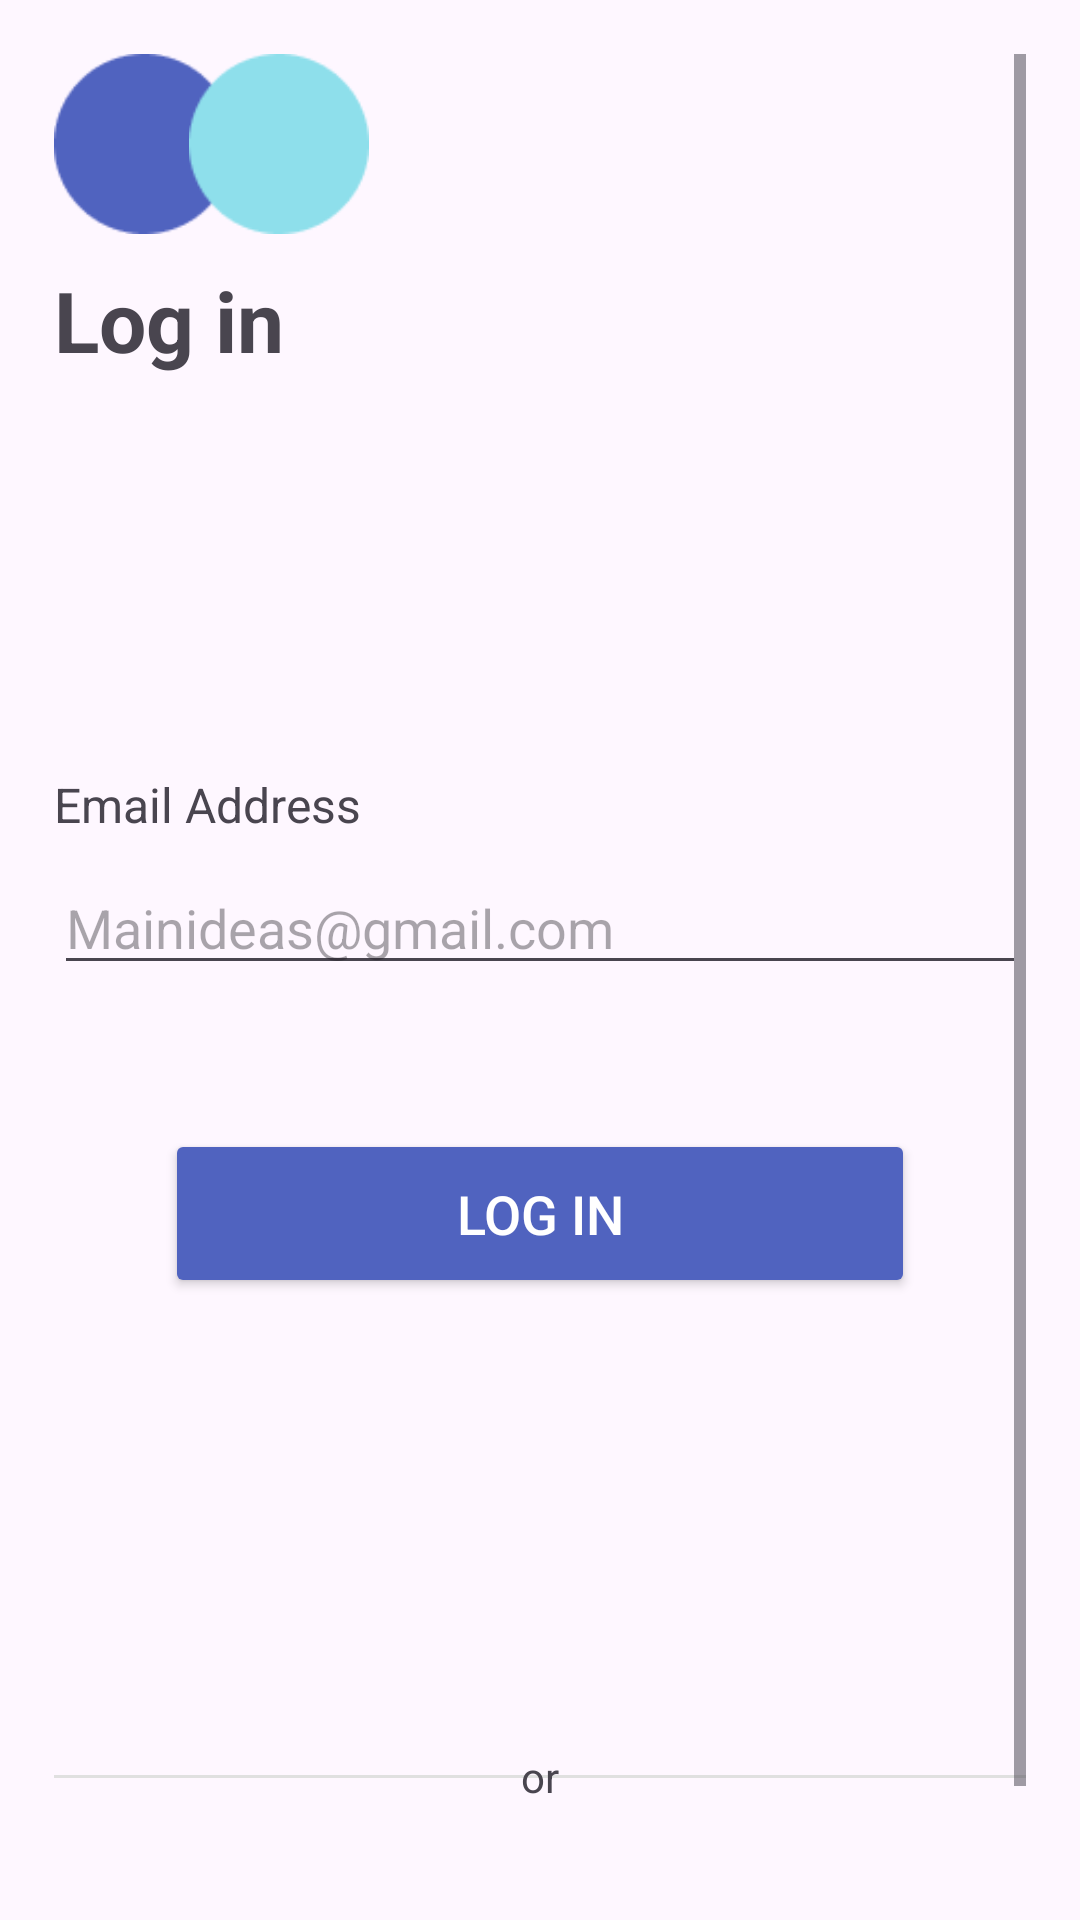

The Android layout XML behind this screen, and the referenced resources:
<!-- AndroidManifest.xml: application theme Theme.TransferMe -->
<!-- res/layout/login_next.xml -->
<?xml version="1.0" encoding="utf-8"?>
<ScrollView xmlns:android="http://schemas.android.com/apk/res/android"
    android:layout_width="match_parent"
    android:layout_height="match_parent"
    xmlns:app="http://schemas.android.com/apk/res-auto"
    android:padding="18dp"
    >

    <LinearLayout
        android:layout_width="match_parent"
        android:layout_height="wrap_content"
        android:orientation="vertical"
        android:gravity="left">

        <androidx.constraintlayout.widget.ConstraintLayout
            android:layout_width="wrap_content"
            android:layout_height="wrap_content">

            <ImageView
                android:layout_width="60dp"
                android:layout_height="60dp"
                android:src="@drawable/elipce1"
                android:layout_marginRight="50dp"
                app:layout_constraintEnd_toEndOf="parent"
                app:layout_constraintStart_toStartOf="parent"
                app:layout_constraintTop_toTopOf="parent"/>
            <ImageView

                android:layout_width="60dp"
                android:layout_height="60dp"
                android:src="@drawable/elipce2"
                android:layout_marginLeft="40dp"
                app:layout_constraintEnd_toEndOf="parent"
                app:layout_constraintStart_toStartOf="parent"
                app:layout_constraintTop_toTopOf="parent"/>
        </androidx.constraintlayout.widget.ConstraintLayout>

        <TextView
            android:layout_width="wrap_content"
            android:layout_height="wrap_content"
            android:text="@string/login"
            android:textSize="28sp"
            android:layout_marginTop="10dp"
            android:textStyle="bold"
            android:layout_marginBottom="32dp"/>

        <TextView
            android:layout_width="match_parent"
            android:layout_height="wrap_content"
            android:text="@string/emailadress"
            android:textSize="16sp"
            android:layout_marginTop="100dp"
            android:layout_marginBottom="8dp"/>

        <EditText
            android:id="@+id/editemail"
            android:layout_width="match_parent"
            android:layout_height="wrap_content"
            android:hint="Mainideas@gmail.com"
            android:inputType="textEmailAddress"
            android:layout_marginBottom="24dp"/>


        <Button
            android:layout_width="250dp"
            android:layout_height="wrap_content"
            android:text="@string/login"
            android:textColor="@color/white"
            android:backgroundTint="@color/blue"
            android:textSize="18sp"
            android:layout_gravity="center"
            android:padding="16dp"
            android:layout_marginTop="24dp"/>

        <RelativeLayout
            android:layout_width="match_parent"
            android:layout_height="wrap_content"
            android:layout_marginTop="150dp">
            <View
                android:layout_width="match_parent"
                android:layout_height="1dp"
                android:background="#E0E0E0"
                android:layout_centerInParent="true"
                />
            <TextView
                android:layout_width="wrap_content"
                android:layout_height="wrap_content"
                android:text="or"
                android:layout_centerInParent="true"/>
        </RelativeLayout>

        <LinearLayout
            android:layout_width="match_parent"
            android:layout_height="wrap_content"
            android:orientation="horizontal"
            android:layout_gravity="center"
            android:layout_marginTop="20dp"
            android:gravity="center">
            <TextView
                android:layout_width="wrap_content"
                android:layout_height="wrap_content"
                android:text="@string/dpas"
                android:textColor="@color/gray"
                android:textSize="16sp"/>
            <Button
                android:layout_width="wrap_content"
                android:layout_height="wrap_content"
                android:text="@string/singup"
                android:textColor="@color/blue"
                style="@style/Widget.AppCompat.Button.Borderless"/>
        </LinearLayout>
    </LinearLayout>
</ScrollView>
<!-- resources referenced by this layout -->
<resources>
  <color name="blue">#5063BF</color>
  <color name="gray">#878787</color>
  <color name="white">#FFFFFFFF</color>
  <!-- drawable elipce1: png bitmap (drawable, 1328 bytes) -->
  <!-- drawable elipce2: png bitmap (drawable, 1440 bytes) -->
  <string name="dpas">Don’t have an account?</string>
  <string name="emailadress">Email Address</string>
  <string name="login">Log in</string>
  <string name="singup">Sing Up</string>
  <style name="Theme.TransferMe" parent="Base.Theme.TransferMe" />
  <style name="Base.Theme.TransferMe" parent="Theme.Material3.DayNight.NoActionBar">
          <item name="materialButtonStyle">@style/PinButton</item>
          
          
      </style>
  <style name="PinButton">
          <item name="android:layout_width">80dp</item>
          <item name="android:layout_height">80dp</item>
          <item name="android:layout_margin">8dp</item>
          <item name="android:gravity">center</item>
          <item name="android:background">@drawable/button_off</item>
          <item name="android:textSize">20sp</item>
      </style>
  <!-- drawable button_off (drawable) -->
  <?xml version="1.0" encoding="utf-8"?>
  <shape xmlns:android="http://schemas.android.com/apk/res/android">
      <solid android:color="@color/white"/>
      <corners android:radius="1000dp"/>
      <stroke android:width="1dp" android:color="@color/blue"/>
  </shape>
</resources>
